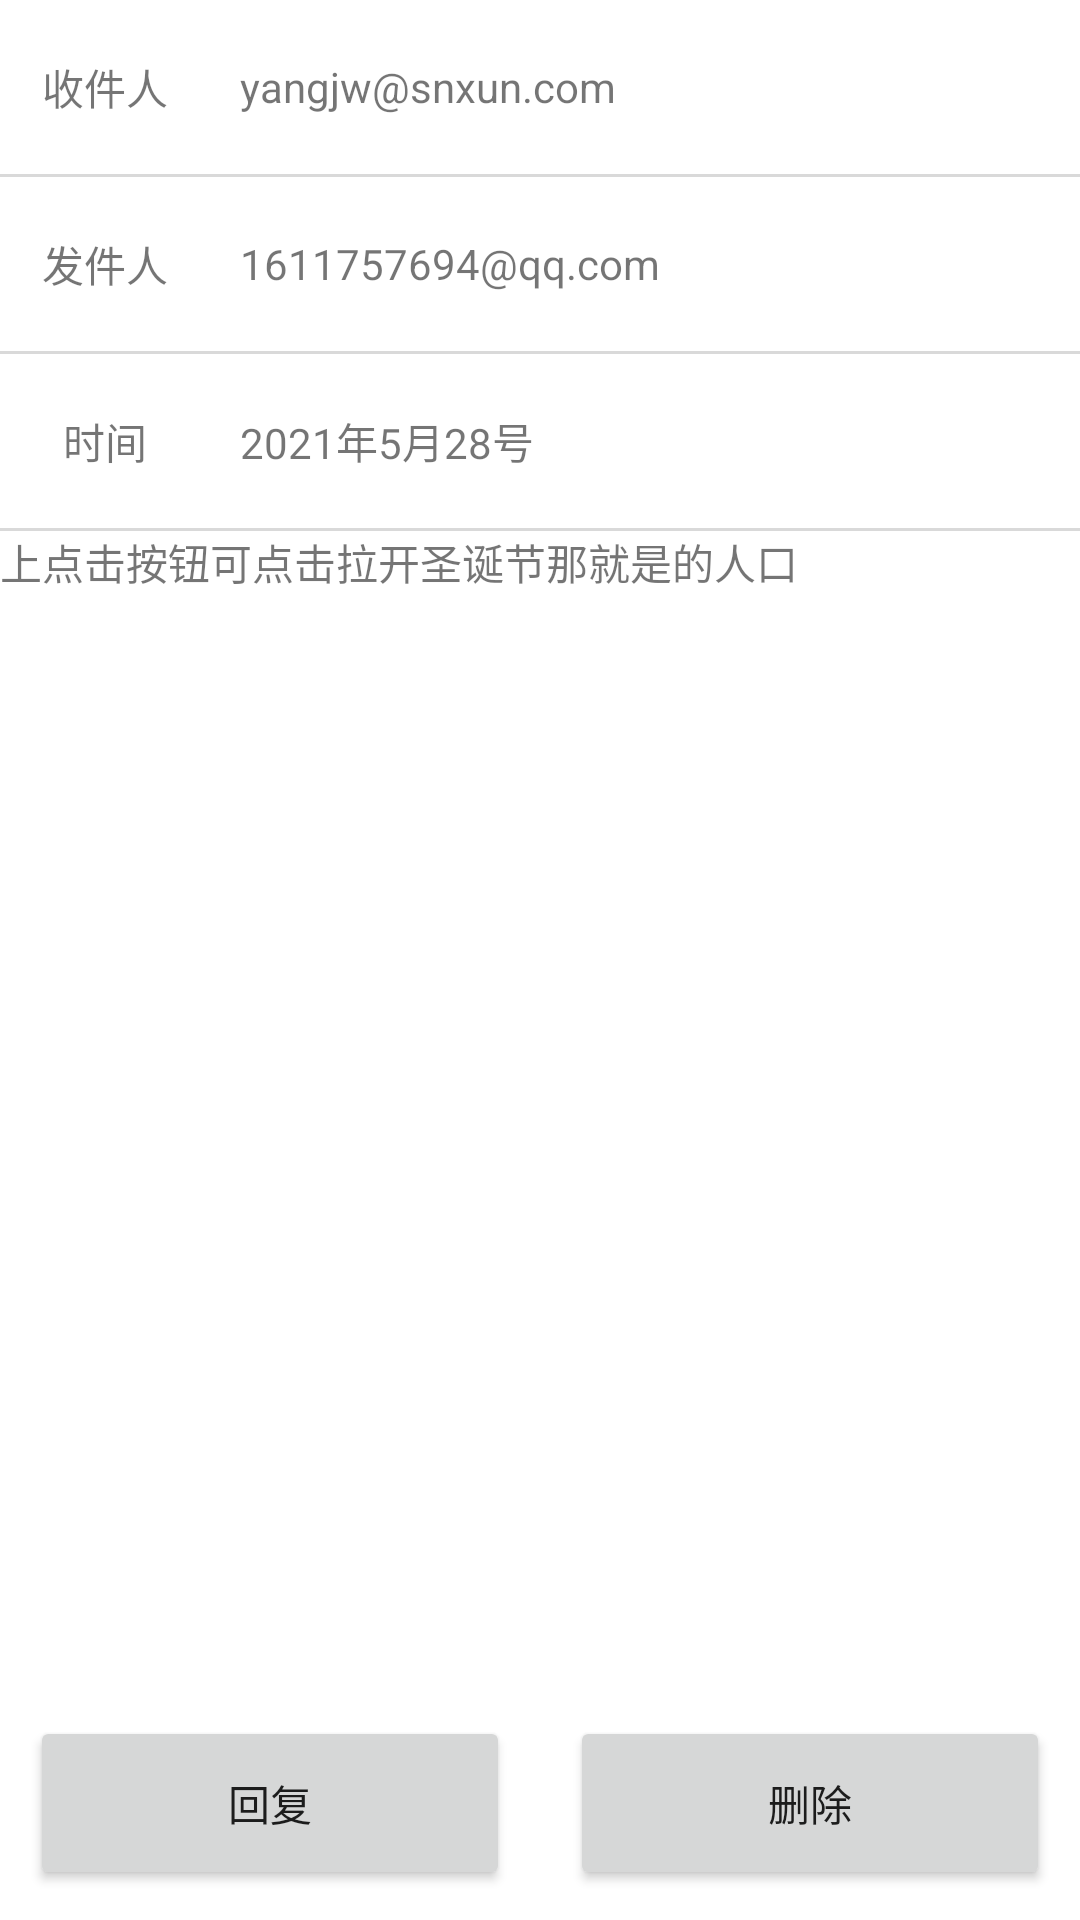

Layout XML and referenced resources for this Android screen:
<!-- AndroidManifest.xml: application theme Theme.Mail2 -->
<!-- res/layout/activity_definite.xml -->
<?xml version="1.0" encoding="utf-8"?>
<LinearLayout xmlns:android="http://schemas.android.com/apk/res/android"
    xmlns:tools="http://schemas.android.com/tools"
    android:layout_width="match_parent"
    android:layout_height="match_parent"
    android:layout_margin="10dp"
    android:orientation="vertical">

    <LinearLayout
        android:layout_width="match_parent"
        android:layout_height="58dp"
        android:orientation="horizontal">

        <TextView
            android:layout_width="0dp"
            android:layout_height="match_parent"
            android:layout_weight="1"
            android:gravity="center"
            android:text="收件人" />

        <TextView
            android:id="@+id/recipients_tv"
            android:layout_width="0dp"
            android:layout_height="match_parent"
            android:layout_marginLeft="10dp"
            android:layout_weight="4"
            android:gravity="center_vertical"
            android:text="yangjw@snxun.com" />
    </LinearLayout>


    <View
        android:layout_width="match_parent"
        android:layout_height="1dp"
        android:background="@color/color_d9d9d9" />

    <LinearLayout
        android:layout_width="match_parent"
        android:layout_height="58dp"
        android:orientation="horizontal">

        <TextView
            android:layout_width="0dp"
            android:layout_height="match_parent"
            android:layout_weight="1"
            android:gravity="center"
            android:text="发件人" />

        <TextView
            android:id="@+id/from_tv"
            android:layout_width="0dp"
            android:layout_height="match_parent"
            android:layout_marginLeft="10dp"
            android:layout_weight="4"
            android:gravity="center_vertical"
            android:text="1611757694@qq.com" />
    </LinearLayout>

    <View
        android:layout_width="match_parent"
        android:layout_height="1dp"
        android:background="@color/color_d9d9d9" />

    <LinearLayout
        android:layout_width="match_parent"
        android:layout_height="58dp"
        android:orientation="horizontal">

        <TextView
            android:layout_width="0dp"
            android:layout_height="match_parent"
            android:layout_weight="1"
            android:gravity="center"
            android:text="时间" />

        <TextView
            android:id="@+id/time_tv"
            android:layout_width="0dp"
            android:layout_height="match_parent"
            android:layout_marginLeft="10dp"
            android:layout_weight="4"
            android:gravity="center_vertical"
            android:text="2021年5月28号" />
    </LinearLayout>

    <View
        android:layout_width="match_parent"
        android:layout_height="1dp"
        android:background="@color/color_d9d9d9" />

    <androidx.core.widget.NestedScrollView
        android:layout_width="match_parent"
        android:layout_height="0dp"
        android:layout_weight="1">

        <LinearLayout
            android:layout_width="match_parent"
            android:layout_height="wrap_content"
            android:orientation="vertical">

            <TextView
                android:id="@+id/letter_content_tv"
                android:layout_width="match_parent"
                android:layout_height="match_parent"
                android:hint="信件内容"
                android:text="上点击按钮可点击拉开圣诞节那就是的人口" />

            <WebView
                android:id="@+id/content_wv"
                android:layout_width="match_parent"
                android:layout_height="match_parent"
                android:layout_margin="5dp"
                android:background="@color/green"
                android:visibility="gone"
                tools:ignore="WebViewLayout" />

            <LinearLayout
                android:id="@+id/attach_layout"
                android:layout_width="match_parent"
                android:layout_height="wrap_content"
                android:orientation="vertical" />
        </LinearLayout>

    </androidx.core.widget.NestedScrollView>


    <LinearLayout
        android:layout_width="match_parent"
        android:layout_height="wrap_content"
        android:orientation="horizontal">

        <Button
            android:id="@+id/reply"
            android:layout_width="0dp"
            android:layout_height="58dp"
            android:layout_margin="10dp"
            android:layout_weight="1"
            android:text="回复" />

        <Button
            android:id="@+id/delete"
            android:layout_width="0dp"
            android:layout_height="58dp"
            android:layout_margin="10dp"
            android:layout_weight="1"
            android:text="删除" />

    </LinearLayout>


</LinearLayout>
<!-- resources referenced by this layout -->
<resources>
  <color name="color_d9d9d9">#d9d9d9</color>
  <color name="green">#008000</color>
  <style name="Theme.Mail2" parent="Theme.MaterialComponents.DayNight.NoActionBar">
          
          <item name="colorPrimary">@color/colorPrimary</item>
          <item name="colorPrimaryVariant">@color/colorPrimary</item>
          <item name="colorOnPrimary">@color/white</item>
  
      </style>
  <color name="colorPrimary">#3F51B5</color>
  <color name="white">#ffffff</color>
</resources>
